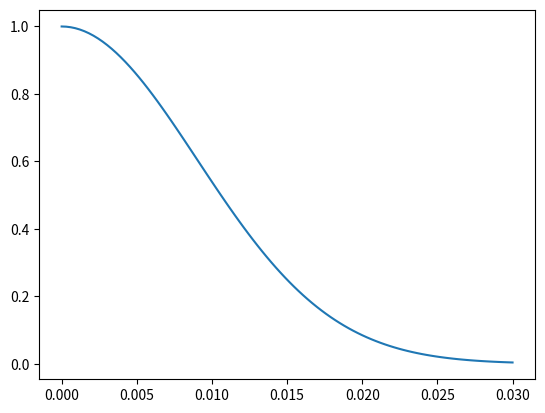

Write Python code to recreate this figure.
import numpy as np
import matplotlib.pyplot as plt
from scipy.special import gamma as GammaFunction


def ComputePeakFluenceSuperGaussian(parameters):
    omega_0 = parameters["omega_0"]
    b = parameters["gaussian_order"]
    average_laser_power = parameters["average_laser_power"]
    pulse_frequency = parameters["pulse_frequency"]

    Q = average_laser_power / pulse_frequency
    print(f"{Q=}")
    F_p = Q * b * 2 ** (2 / b) / (2 * np.pi * omega_0**2 * GammaFunction(2 / b))
    return F_p  # J/mm2


def CauchyPulse(r, parameters):
    gamma = parameters["gamma"]
    F_p = parameters["F_p"]
    denominator = 1 + np.power(r / gamma, 2)
    return F_p / denominator


def FluenceSuperGaussianNotNormalized(r, parameters):
    F_p = parameters["F_p"]
    omega_0 = parameters["omega_0"]
    n = parameters["gaussian_order"]

    fluence = np.exp(-2.0 * (r / omega_0) ** n)  # *F_p

    return fluence


n = 100
x_arr = np.linspace(0, 0.03, n)

v = 4

parameters = {
    "gamma": 0.005,
    "omega_0": 0.018,
    "gaussian_order": 2,
    "average_laser_power": 5,
    "pulse_frequency": 2e5,
}

F_p = ComputePeakFluenceSuperGaussian(parameters)
parameters["F_p"] = F_p
print(f"{F_p=}")

# y_arr = CauchyPulse(x_arr, parameters)
y_arr = FluenceSuperGaussianNotNormalized(x_arr, parameters)

print(x_arr)
print(y_arr)
plt.plot(x_arr, y_arr)
plt.show()

# Combine x and y into a 2D array
data = np.column_stack((x_arr, y_arr))

# Save to CSV
np.savetxt("fluence_table.csv", data, delimiter=",", header="", fmt="%s", comments="")
